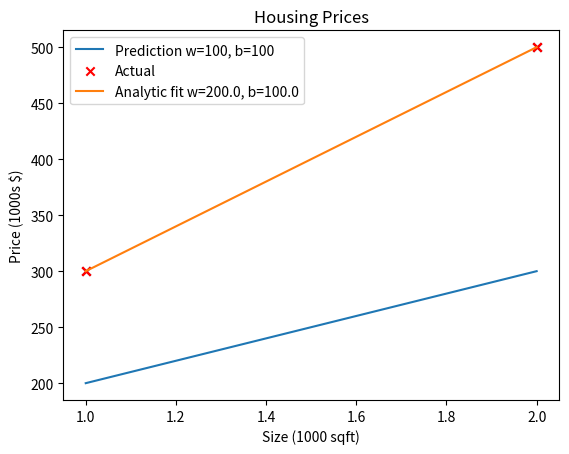

Generate this figure with matplotlib:
import numpy as np
import matplotlib.pyplot as plt
import numpy as np

# 1) Create the data
# Data (units: x=1000 sqft, y=1000s $)
x_train = np.array([1.0, 2.0])
y_train = np.array([300.0, 500.0])
print('x_train =', x_train)
print('y_train =', y_train)

m = x_train.shape[0]
print('m =', m)

# Access i-th example (Python indexing starts at 0)
i = 1
x_i = x_train[i]
y_i = y_train[i]
print(f'(x^({i}), y^({i})) = ({x_i}, {y_i})')


# 2) Plot the points 
plt.scatter(x_train, y_train, marker='x')
plt.title('Housing Prices')
plt.xlabel('Size (1000 sqft)')
plt.ylabel('Price (1000s of dollars)')
plt.show()


# 3) Model function (loop version from lab)
def compute_model_output(x, w, b):
    """Compute predictions for all examples using a loop.
    Args:
        x: ndarray shape (m,)
        w, b: scalars
    Returns:
        f_wb: ndarray shape (m,)
    """
    m = x.shape[0]
    f_wb = np.zeros(m)
    for i in range(m):
        f_wb[i] = w * x[i] + b
    return f_wb

# 4) Vectorized version (recommended) 
def compute_model_output_vec(x, w, b):
    # numpy broadcasting: returns ndarray shape (m,)
    return w * x + b

# 5) Visualize a candidate line (example: w=100, b=100)
w = 100
b = 100
pred = compute_model_output_vec(x_train, w, b)

plt.plot(x_train, pred, label=f'Prediction w={w}, b={b}')
plt.scatter(x_train, y_train, marker='x', c='r', label='Actual')
plt.legend()
plt.xlabel('Size (1000 sqft)')
plt.ylabel('Price (1000s $)')
plt.show()

### 6) Compute the exact line that fits the two points (analytic solution)
# Because we have two points, there's a unique straight line passing through them. Use slope/intercept formulas:

# Points (x1,y1) and (x2,y2)
x1, y1 = x_train[0], y_train[0]
x2, y2 = x_train[1], y_train[1]

# slope w and intercept b
w_analytic = (y2 - y1) / (x2 - x1)
b_analytic = y1 - w_analytic * x1
print('Analytic w =', w_analytic)
print('Analytic b =', b_analytic)

# Plot analytic line
pred_analytic = compute_model_output_vec(x_train, w_analytic, b_analytic)
plt.plot(x_train, pred_analytic, label=f'Analytic fit w={w_analytic}, b={b_analytic}')
plt.scatter(x_train, y_train, marker='x', c='r')
plt.legend()
plt.show()
# Expected analytic values for this dataset: `w = 200`, `b = 100`.

# 7) Use the model to predict 1200 sqft (x = 1.2)
w, b = 200, 100
x_new = 1.2
pred_new = w * x_new + b
print(f'Predicted price for 1200 sqft: ${pred_new:.0f} thousand dollars')
# => $340 thousand dollars